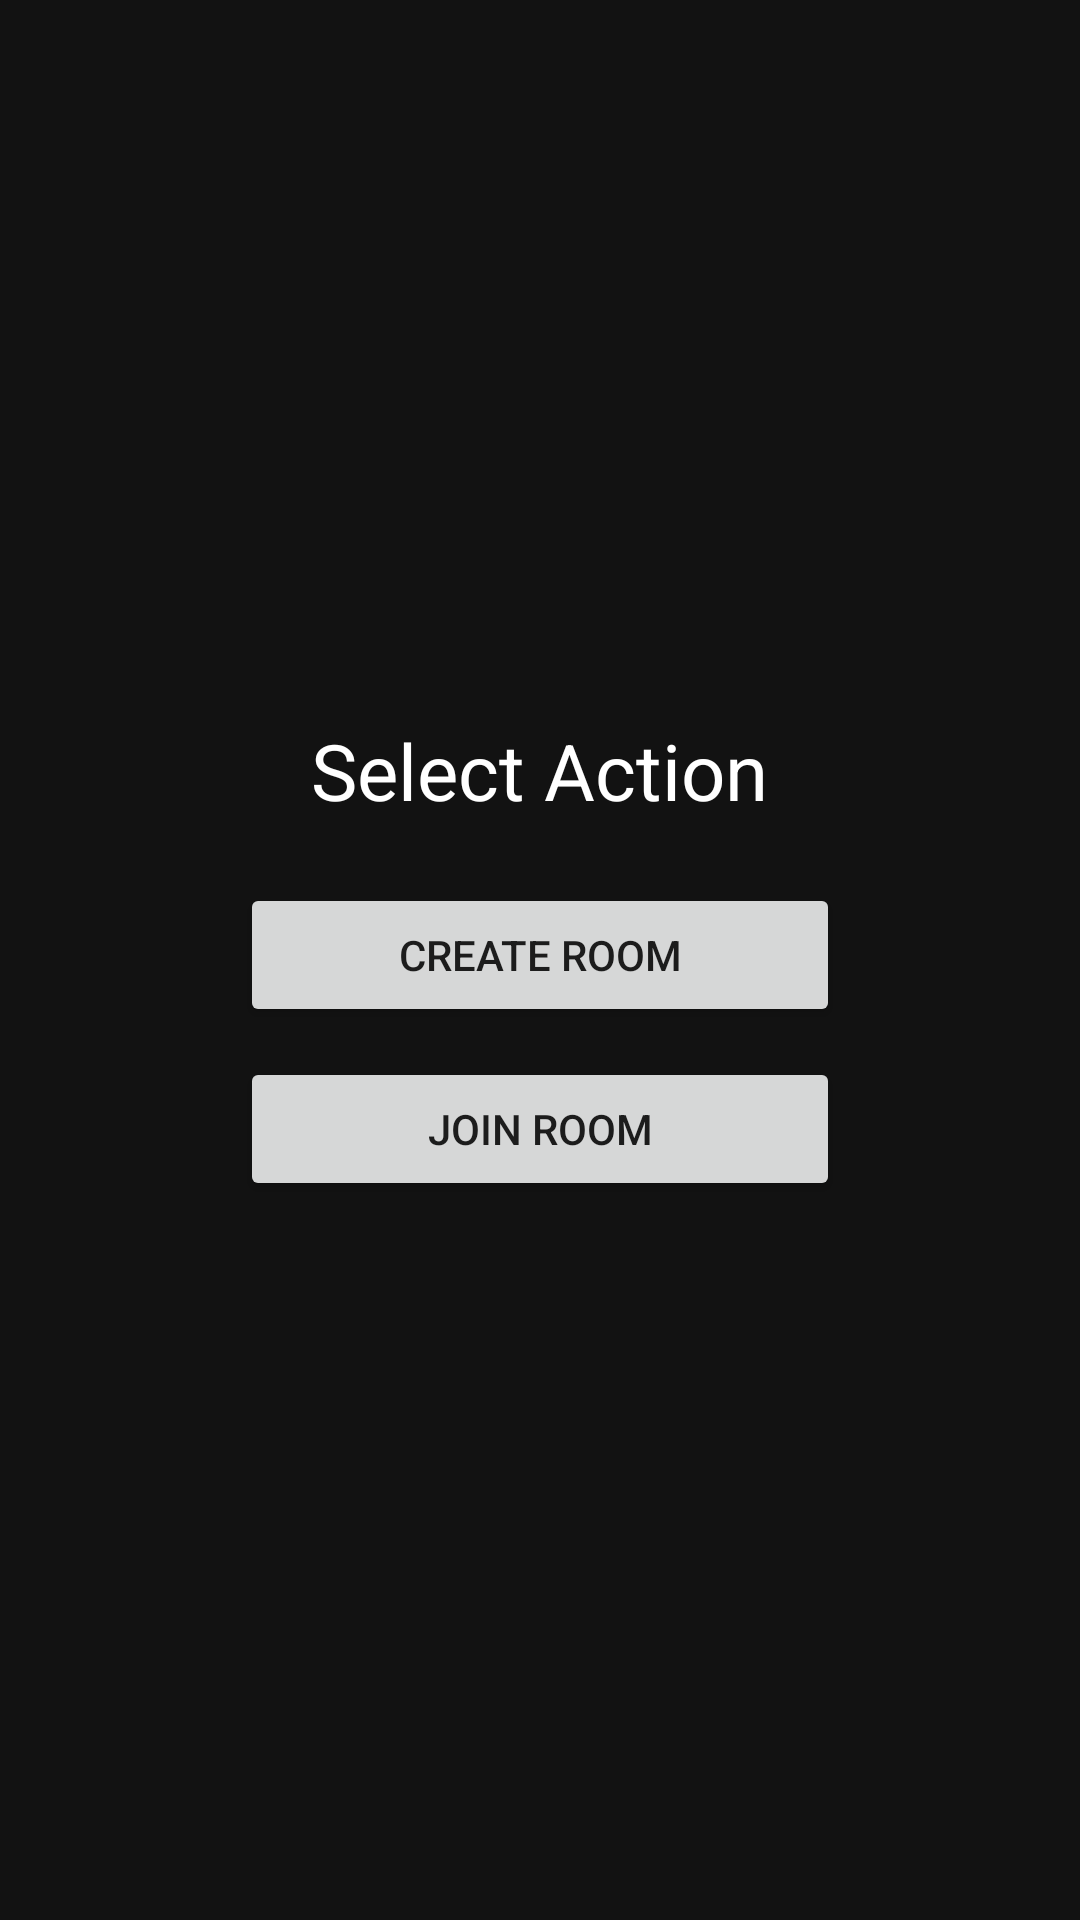

Layout XML and referenced resources for this Android screen:
<!-- AndroidManifest.xml: activity theme Theme.AppCompat.Light.NoActionBar -->
<!-- res/layout/activity_main.xml -->
<?xml version="1.0" encoding="utf-8"?>
<ScrollView xmlns:android="http://schemas.android.com/apk/res/android"
    android:id="@+id/scrollRoot"
    android:layout_width="match_parent"
    android:layout_height="match_parent"
    android:fillViewport="true"
    android:background="#121212">

    <LinearLayout
        android:id="@+id/rootLayout"
        android:layout_width="match_parent"
        android:layout_height="wrap_content"
        android:orientation="vertical"
        android:gravity="center"
        android:padding="20dp">

        
        <LinearLayout
            android:id="@+id/mainBox"
            android:orientation="vertical"
            android:layout_width="wrap_content"
            android:layout_height="wrap_content"
            android:gravity="center"
            android:visibility="visible">

            <TextView
                android:text="Select Action"
                android:textColor="#FFFFFF"
                android:textSize="26sp"
                android:layout_width="wrap_content"
                android:layout_height="wrap_content"
                android:layout_marginBottom="20dp"
                android:layout_gravity="center" />

            <Button
                android:id="@+id/btnCreateRoom"
                android:text="Create Room"
                android:layout_width="200dp"
                android:layout_height="wrap_content"
                android:layout_marginBottom="10dp" />

            <Button
                android:id="@+id/btnJoinRoom"
                android:text="Join Room"
                android:layout_width="200dp"
                android:layout_height="wrap_content" />
        </LinearLayout>

        
        <LinearLayout
            android:id="@+id/createRoomBox"
            android:orientation="vertical"
            android:layout_width="wrap_content"
            android:layout_height="wrap_content"
            android:gravity="center"
            android:visibility="gone">

            <TextView
                android:text="Your Map Code"
                android:textColor="#FFFFFF"
                android:textSize="18sp"
                android:layout_width="wrap_content"
                android:layout_height="wrap_content"
                android:layout_gravity="center"
                android:layout_marginBottom="10dp" />

            <TextView
                android:id="@+id/textMapCode"
                android:text="XXXXXX"
                android:textColor="#FFEB3B"
                android:textSize="30sp"
                android:textStyle="bold"
                android:layout_width="wrap_content"
                android:layout_height="wrap_content"
                android:layout_marginBottom="20dp" />

            <Button
                android:id="@+id/btnFinalCreateRoom"
                android:text="Enter Map"
                android:layout_width="200dp"
                android:layout_height="wrap_content"
                android:layout_marginBottom="10dp" />

            <Button
                android:id="@+id/btnBackFromCreate"
                android:text="Back"
                android:layout_width="200dp"
                android:layout_height="wrap_content" />
        </LinearLayout>

        
        <LinearLayout
            android:id="@+id/joinRoomBox"
            android:orientation="vertical"
            android:layout_width="wrap_content"
            android:layout_height="wrap_content"
            android:gravity="center"
            android:visibility="gone">

            <TextView
                android:text="Enter Map Code"
                android:textColor="#FFFFFF"
                android:textSize="18sp"
                android:layout_width="wrap_content"
                android:layout_height="wrap_content"
                android:layout_gravity="center"
                android:layout_marginBottom="10dp" />

            <EditText
                android:id="@+id/editMapCode"
                android:hint="Map Code"
                android:layout_width="200dp"
                android:layout_height="wrap_content"
                android:inputType="text"
                android:maxLength="6"
                android:textColor="#000000"
                android:background="@android:drawable/edit_text" />

            <Button
                android:id="@+id/btnJoinMap"
                android:text="Join"
                android:layout_width="200dp"
                android:layout_height="wrap_content"
                android:layout_marginTop="20dp" />

            <Button
                android:id="@+id/btnBackFromJoin"
                android:text="Back"
                android:layout_width="200dp"
                android:layout_height="wrap_content"
                android:layout_marginTop="10dp" />
        </LinearLayout>
    </LinearLayout>
</ScrollView>
<!-- resources referenced by this layout -->
<resources>

</resources>
